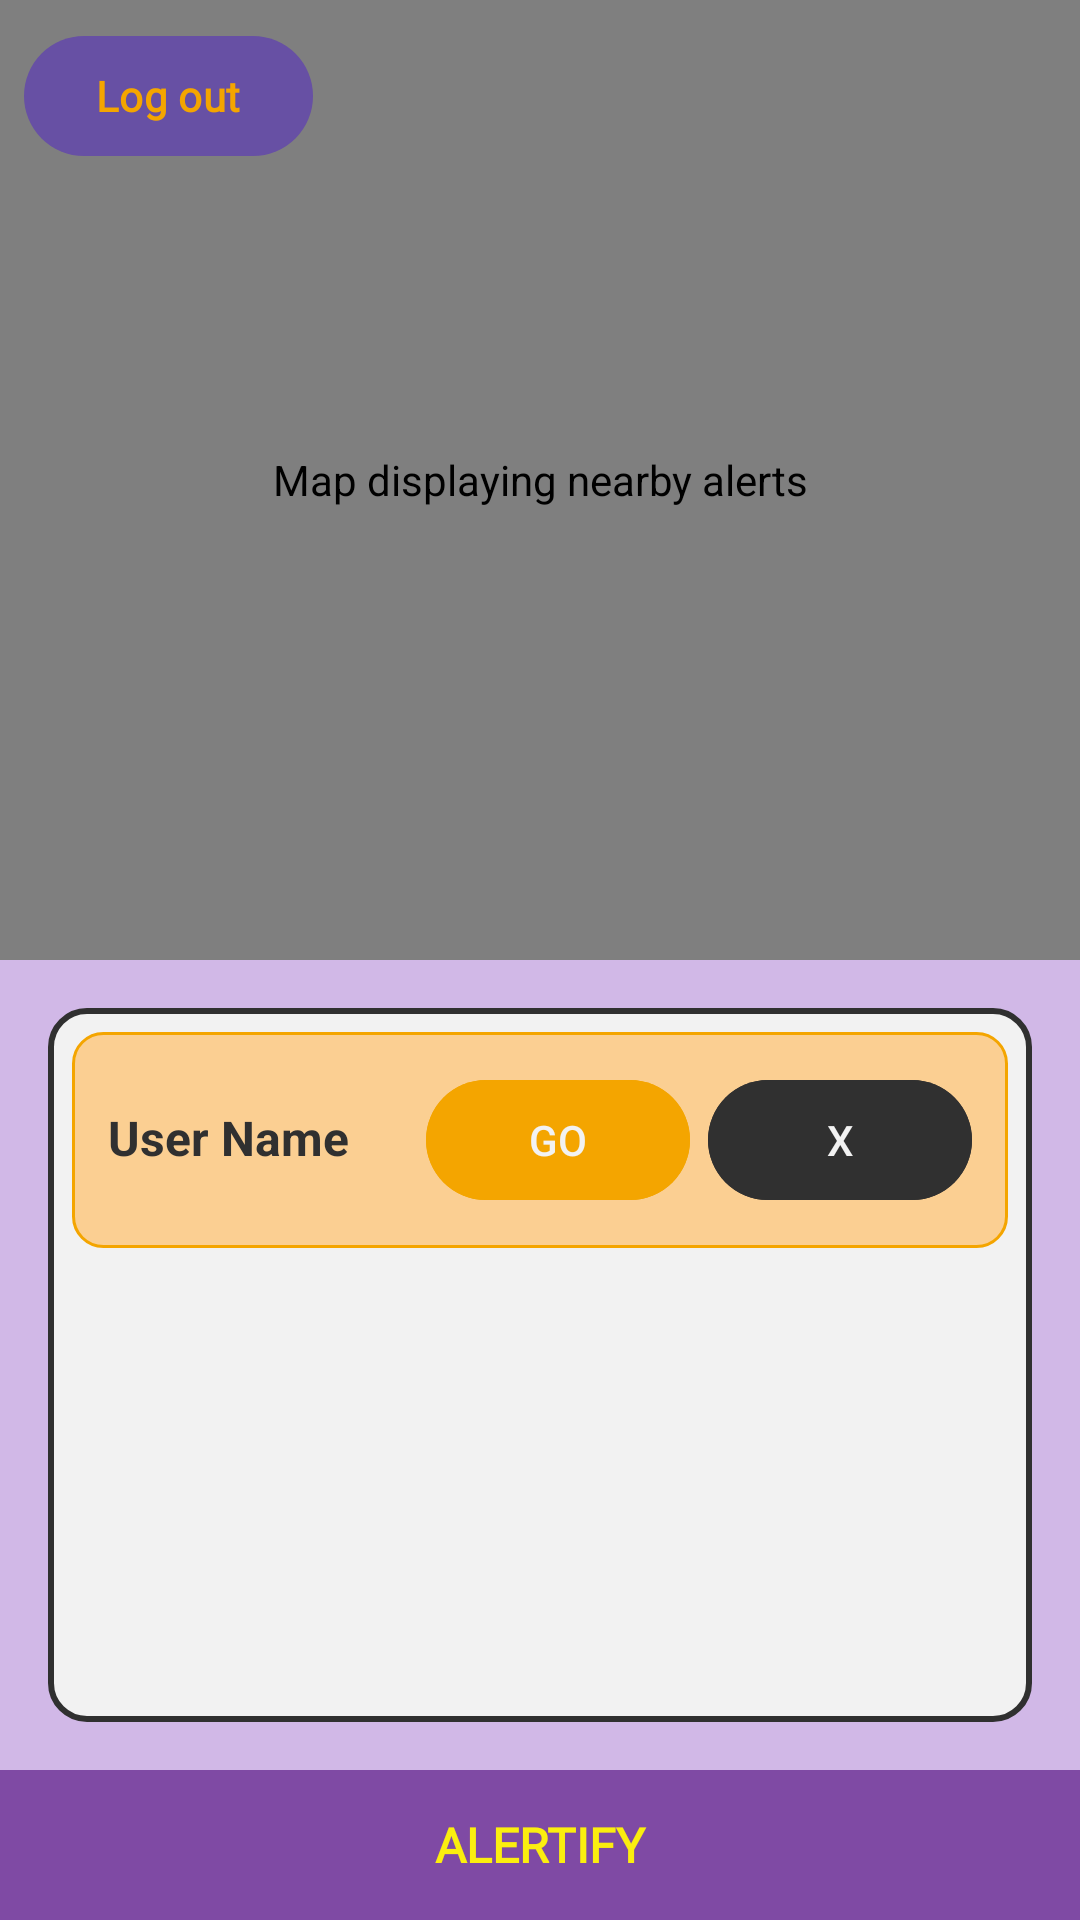

Here is an Android app screen rendered from its layout file. Give the layout XML and the strings, colors and styles it references.
<!-- AndroidManifest.xml: application theme Theme.Alertify -->
<!-- res/layout/activity_staff_home.xml -->
<?xml version="1.0" encoding="utf-8"?>
<androidx.constraintlayout.widget.ConstraintLayout
    xmlns:android="http://schemas.android.com/apk/res/android"
    xmlns:app="http://schemas.android.com/apk/res-auto"
    xmlns:tools="http://schemas.android.com/tools"
    android:layout_width="match_parent"
    android:layout_height="match_parent"
    android:background="@color/light_purple"
    tools:context=".StaffHome">

    
    <com.google.android.gms.maps.MapView
        android:id="@+id/mapView"
        android:layout_width="0dp"
        android:layout_height="0dp"
        android:contentDescription="Map displaying nearby alerts"
        app:layout_constraintTop_toTopOf="parent"
        app:layout_constraintStart_toStartOf="parent"
        app:layout_constraintEnd_toEndOf="parent"
        app:layout_constraintHeight_percent="0.5" />

    
    <Button
        android:id="@+id/btn_logout"
        android:layout_width="wrap_content"
        android:layout_height="wrap_content"
        android:layout_alignParentEnd="true"
        android:layout_margin="8dp"
        android:layout_marginStart="16dp"
        android:layout_marginTop="4dp"
        android:fontFamily="@font/prompt_regular"
        android:text="Log out"
        android:textColor="@color/orange"
        android:textStyle="bold"
        app:layout_constraintStart_toStartOf="parent"
        app:layout_constraintTop_toTopOf="parent" />

    
    <ScrollView
        android:id="@+id/notificationsContainer"
        android:layout_width="0dp"
        android:layout_height="0dp"
        android:layout_margin="16dp"
        android:padding="8dp"
        android:background="@drawable/notification_background"
        android:scrollbars="vertical"
        app:layout_constraintTop_toBottomOf="@id/mapView"
        app:layout_constraintStart_toStartOf="parent"
        app:layout_constraintEnd_toEndOf="parent"
        app:layout_constraintBottom_toTopOf="@id/footerText">

        <LinearLayout
            android:id="@+id/notificationList"
            android:layout_width="match_parent"
            android:layout_height="wrap_content"
            android:orientation="vertical">

            
            <LinearLayout
                android:layout_width="match_parent"
                android:layout_height="wrap_content"
                android:orientation="horizontal"
                android:padding="12dp"
                android:background="@drawable/notification_item_bg"
                android:layout_marginBottom="8dp">

                <TextView
                    android:id="@+id/tvUserName"
                    android:layout_width="0dp"
                    android:layout_height="wrap_content"
                    android:layout_weight="2"
                    android:text="User Name"
                    android:textColor="@color/dark_grey"
                    android:textSize="16sp"
                    android:textStyle="bold" />

                <Button
                    android:id="@+id/btnAssist"
                    android:layout_width="wrap_content"
                    android:layout_height="wrap_content"
                    android:text="GO"
                    android:backgroundTint="@color/orange"
                    android:textColor="@color/light_white"
                    android:padding="6dp"
                    android:layout_marginEnd="6dp"/>

                <Button
                    android:id="@+id/btnDismiss"
                    android:layout_width="wrap_content"
                    android:layout_height="wrap_content"
                    android:text="X"
                    android:backgroundTint="@color/dark_grey"
                    android:textColor="@color/light_white"
                    android:padding="6dp" />
            </LinearLayout>
        </LinearLayout>
    </ScrollView>

    
    <TextView
        android:id="@+id/footerText"
        android:layout_width="match_parent"
        android:layout_height="50dp"
        android:text="ALERTIFY"
        android:textSize="16sp"
        android:textStyle="bold"
        android:textColor="@color/primary_yellow"
        android:fontFamily="@font/bangers_regular"
        android:gravity="center"
        android:background="@color/primary_purple"
        app:layout_constraintBottom_toBottomOf="parent"
        app:layout_constraintStart_toStartOf="parent"
        app:layout_constraintEnd_toEndOf="parent"/>

</androidx.constraintlayout.widget.ConstraintLayout>
<!-- resources referenced by this layout -->
<resources>
  <color name="dark_grey">#303030</color>
  <color name="light_purple">#d1b8e7</color>
  <color name="light_white">#f2f2f2</color>
  <color name="orange">#f4a500</color>
  <color name="primary_purple">#7f4aa4</color>
  <color name="primary_yellow">#fbee0f</color>
  <!-- drawable notification_background (drawable) -->
  <?xml version="1.0" encoding="utf-8"?>
  <shape xmlns:android="http://schemas.android.com/apk/res/android">
      <solid android:color="@color/light_white"/>
      <corners android:radius="12dp"/>
      <padding android:left="10dp" android:right="10dp" android:top="10dp" android:bottom="10dp"/>
      <stroke android:width="2dp" android:color="@color/dark_grey"/>
  </shape>
  <!-- drawable notification_item_bg (drawable) -->
  <?xml version="1.0" encoding="utf-8"?>
  <shape xmlns:android="http://schemas.android.com/apk/res/android">
      <solid android:color="@color/light_orange"/>
      <corners android:radius="10dp"/>
      <padding android:left="8dp" android:right="8dp" android:top="8dp" android:bottom="8dp"/>
      <stroke android:width="1dp" android:color="@color/orange"/>
  </shape>
  <style name="Theme.Alertify" parent="Base.Theme.Alertify" />
  <color name="light_orange">#fbcf92</color>
  <style name="Base.Theme.Alertify" parent="Theme.Material3.DayNight.NoActionBar">
          
          
      </style>
</resources>
